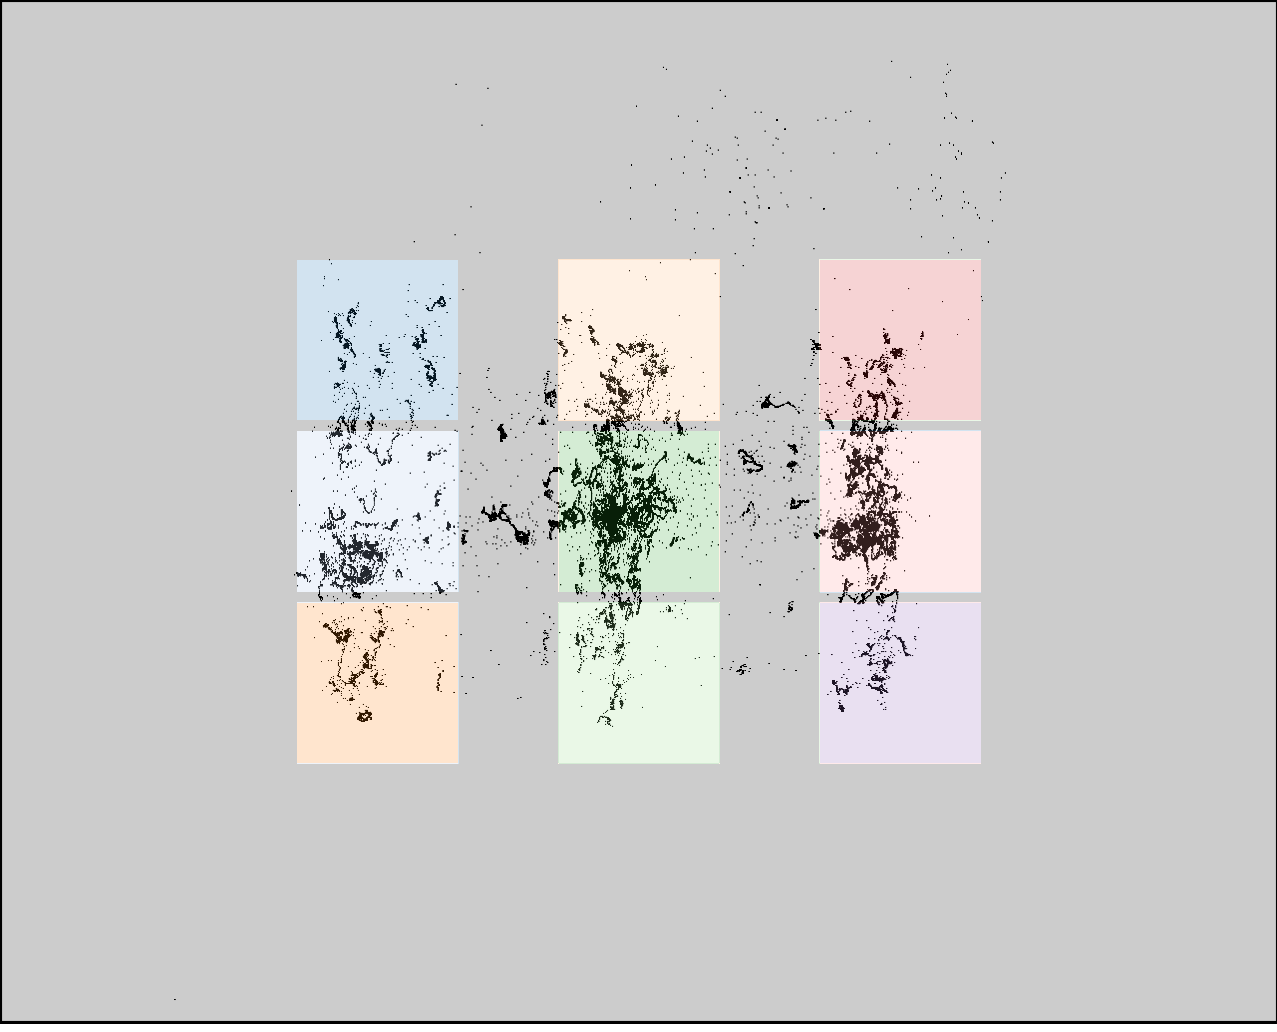

The table this chart was drawn from, first rows:
click0, click1, click2, click3, click4, click5, click6, click7, click8
394, 388, 391, 595, 602, 610, 838, 842, 849
357, 522, 694, 365, 533, 705, 372, 539, 708
